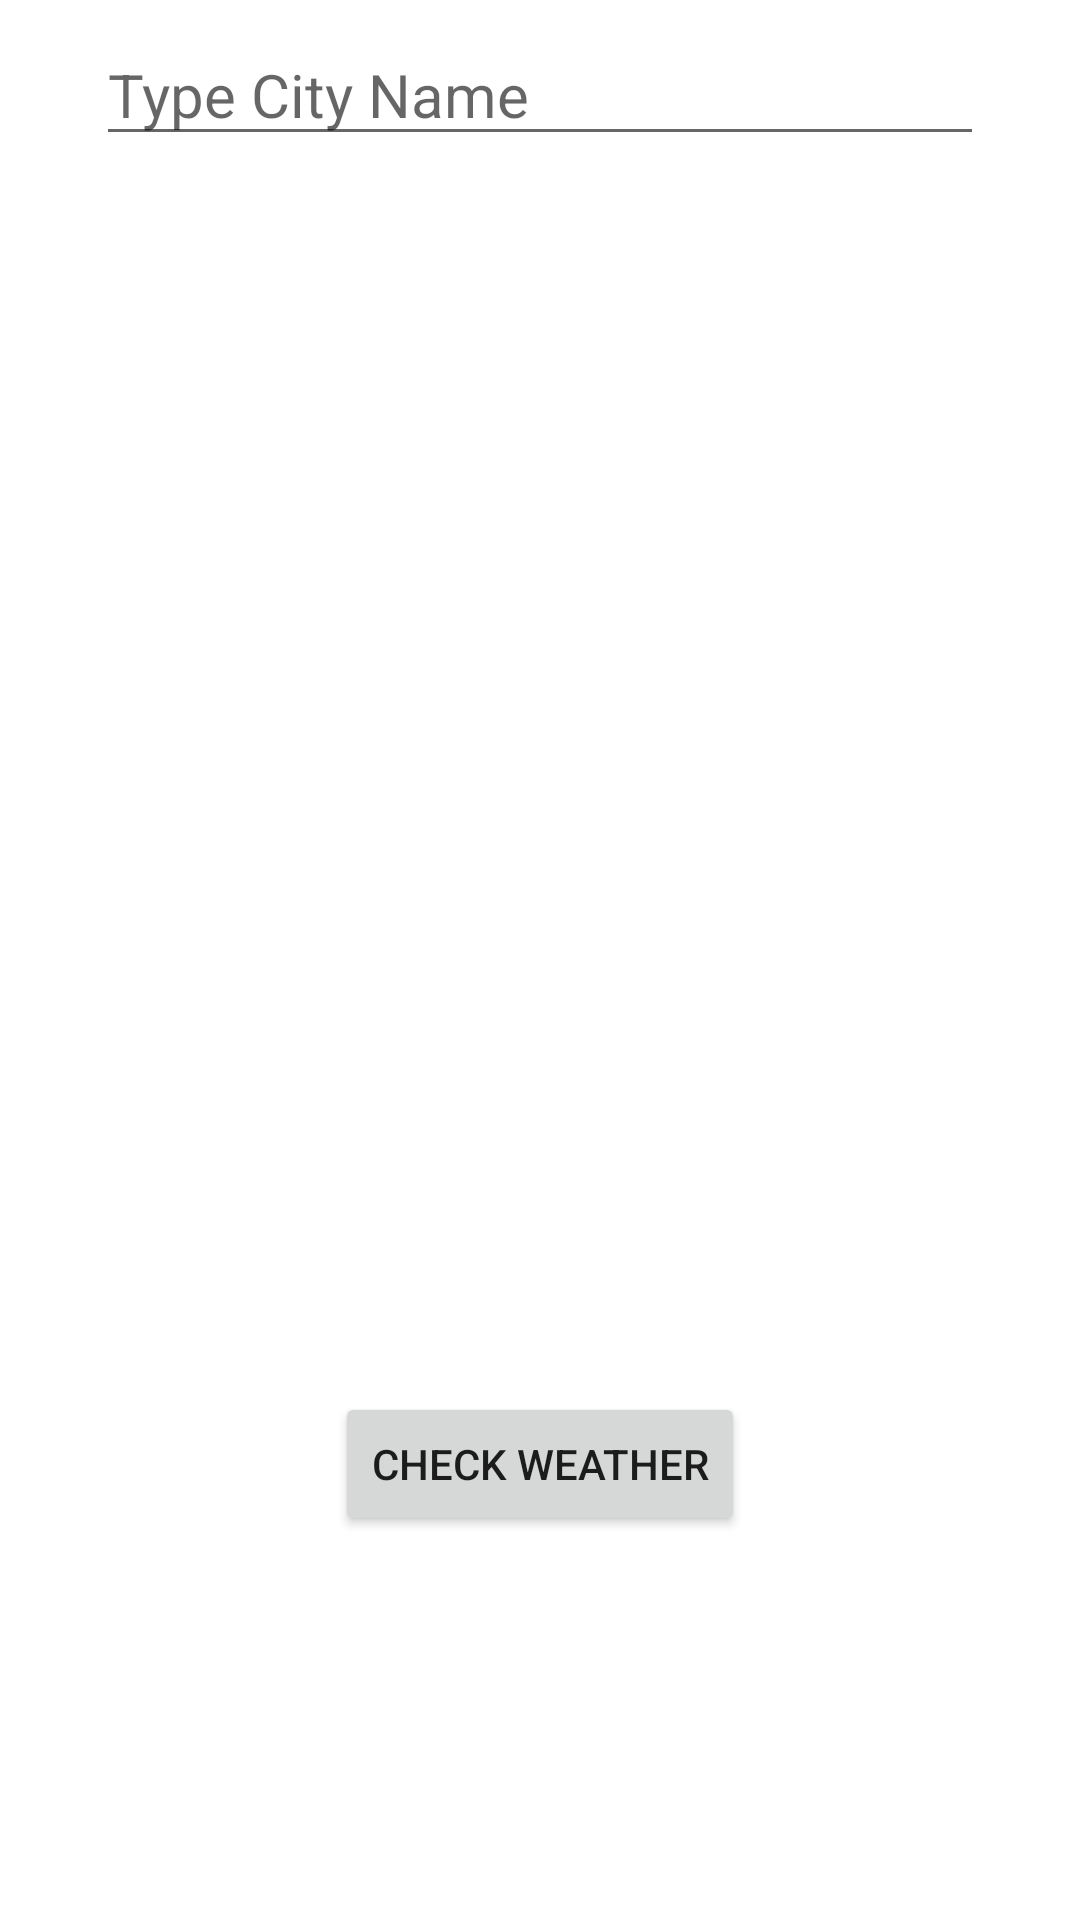

This screen was rendered from an Android layout file. Write that file and the resources it references.
<!-- AndroidManifest.xml: application theme Theme.CitiesWeatherApp -->
<!-- res/layout/fragment_home.xml -->
<?xml version="1.0" encoding="utf-8"?>
<androidx.constraintlayout.widget.ConstraintLayout xmlns:android="http://schemas.android.com/apk/res/android"
    xmlns:app="http://schemas.android.com/apk/res-auto"
    xmlns:tools="http://schemas.android.com/tools"
    android:layout_width="match_parent"
    android:layout_height="match_parent"
    tools:context=".ui.city.CitySelectionFragment">

    <EditText
        android:id="@+id/city_text_view"
        android:layout_width="match_parent"
        android:layout_height="wrap_content"
        android:layout_marginStart="32dp"
        android:layout_marginTop="8dp"
        android:layout_marginEnd="32dp"
        android:gravity="start"
        android:hint="Type City Name"
        android:textAlignment="viewStart"
        android:textSize="20sp"
        app:layout_constraintEnd_toEndOf="parent"
        app:layout_constraintStart_toStartOf="parent"
        app:layout_constraintTop_toTopOf="parent" />


    <androidx.recyclerview.widget.RecyclerView
        android:id="@+id/fakePlaceSearchRecyclerView"
        android:layout_width="match_parent"
        android:layout_height="200dp"
        android:orientation="vertical"
        android:layout_marginStart="32dp"
        android:layout_marginEnd="32dp"
        android:layout_marginTop="1dp"
        android:elevation="2dp"
        android:visibility="gone"

        android:background="@color/white"
        app:layout_constraintEnd_toEndOf="parent"
        app:layout_constraintStart_toStartOf="parent"
        app:layout_constraintTop_toBottomOf="@+id/city_text_view" />

    <Button
        android:id="@+id/button"
        android:layout_width="wrap_content"
        android:layout_height="wrap_content"
        android:layout_marginBottom="128dp"
        android:text="@string/check_weather"
        app:layout_constraintBottom_toBottomOf="parent"
        app:layout_constraintEnd_toEndOf="parent"
        app:layout_constraintStart_toStartOf="parent" />

</androidx.constraintlayout.widget.ConstraintLayout>
<!-- resources referenced by this layout -->
<resources>
  <string name="check_weather">Check Weather</string>
  <style name="Theme.CitiesWeatherApp" parent="Theme.MaterialComponents.DayNight.DarkActionBar">
          
          <item name="colorPrimary">@color/purple_500</item>
          <item name="colorPrimaryVariant">@color/purple_700</item>
          <item name="colorOnPrimary">@color/white</item>
          
          <item name="colorSecondary">@color/teal_200</item>
          <item name="colorSecondaryVariant">@color/teal_700</item>
          <item name="colorOnSecondary">@color/black</item>
          
          <item name="android:statusBarColor" tools:targetApi="l">?attr/colorPrimaryVariant</item>
          
      </style>
  <!-- not gathered from this repository: default colours our renderer supplied (Android Studio template values) -->
  <color name="purple_500">#FF6200EE</color>
  <color name="purple_700">#FF3700B3</color>
  <color name="teal_200">#FF03DAC5</color>
  <color name="teal_700">#FF018786</color>
  <color name="black">#FF000000</color>
  <color name="white">#FFFFFFFF</color>
</resources>
